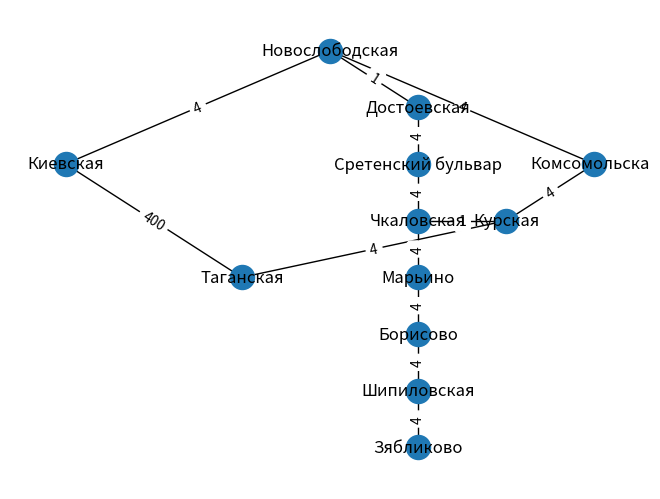

Reproduce this figure in Python.

# coding: utf-8

# In[217]:


#!/usr/bin/python
import networkx as nx
import matplotlib.pyplot as plt
get_ipython().magic('matplotlib notebook')

def seed_graph():
    # salade
    G=nx.Graph()
    G.add_node('Зябликово'            ,pos=(1.0, 0.1))
    G.add_node('Шипиловская'          ,pos=(1.0, 0.2))
    G.add_node('Борисово'             ,pos=(1.0, 0.3))
    G.add_node('Марьино'              ,pos=(1.0, 0.4))
    G.add_node('Чкаловская'           ,pos=(1.0, 0.5))
    G.add_node('Сретенский бульвар'   ,pos=(1.0, 0.6))
    G.add_node('Достоевская'          ,pos=(1.0, 0.7))
    # circle
    G.add_node('Курская'              ,pos=(1.05, 0.5))
    G.add_node('Таганская'            ,pos=(0.9, 0.4))
    G.add_node('Киевская'             ,pos=(0.8, 0.6))
    G.add_node('Комсомольская'        ,pos=(1.1, 0.6))
    G.add_node('Новослободская'       ,pos=(0.95, 0.8))
    # salade
    G.add_edge('Зябликово','Шипиловская'                  ,weight=4)
    G.add_edge('Шипиловская','Борисово'                   ,weight=4)
    G.add_edge('Борисово', 'Марьино'                      ,weight=4),
    G.add_edge('Марьино', 'Чкаловская'                    ,weight=4),
    G.add_edge('Чкаловская', 'Сретенский бульвар'         ,weight=4),
    G.add_edge('Сретенский бульвар', 'Достоевская'        ,weight=4),
    # circle
    G.add_edge('Чкаловская', 'Курская'                    ,weight=1),
    G.add_edge('Курская', 'Комсомольская'                 ,weight=4),
    G.add_edge('Курская', 'Таганская'                     ,weight=4),
    G.add_edge('Комсомольская', 'Новослободская'          ,weight=4),
    G.add_edge('Таганская', 'Киевская'                    ,weight=400),
    G.add_edge('Новослободская', 'Киевская'               ,weight=4),
    G.add_edge('Новослободская', 'Достоевская'            ,weight=1),

    return G

def seed_second_component(G):
    # violet
    G.add_node('Щукинская'            ,pos=(0.8, 1.2))
    G.add_node('Октябрьское поле'     ,pos=(0.8, 1.1))
    G.add_node('Полежаевская'         ,pos=(0.8, 1.0))
    # violet
    G.add_edge('Щукинская', 'Октябрьское поле'            ,weight=4),
    G.add_edge('Октябрьское поле', 'Полежаевская'         ,weight=4),
    return G

def plot_graph(G):
    pos=nx.get_node_attributes(G,'pos')
    nx.draw(G,pos)
    labels = nx.get_edge_attributes(G,'weight')
    nx.draw_networkx_edge_labels(G,pos,edge_labels=labels)
    nx.draw_networkx_labels(G,pos)
    #plt.savefig(<wherever>)

def print_distances(G):
    # Shortest path
    print ('shortest_path=',nx.shortest_path(G,'Марьино', 'Киевская'))                  # ['Марьино', 'Чкаловская', 'Курская', 'Таганская', 'Киевская']
    print ('length Марьино Киевская=',nx.shortest_path_length(G,'Марьино', 'Киевская')) # 4
    print ('length all from Марьино=',nx.shortest_path_length(G,'Марьино'))             # {'Борисово': 1, 'Достоевская': 3, 'Зябликово': 3, 'Киевская': 4, 'Комсомольская': 3, 'Курская': 2, 'Марьино': 0, 'Новослободская': 4, 'Сретенский бульвар': 2, 'Таганская': 3, 'Чкаловская': 1, 'Шипиловская': 2}
    # Distance from node A to all nodes (builds tree)
    T = nx.bfs_tree(G, 'Марьино')
    print ('bfs_tree edges=',T.edges())                                                 #OutEdgeView([('Марьино', 'Борисово'), ('Марьино', 'Чкаловская'), ('Борисово', 'Шипиловская'), ('Чкаловская', 'Сретенский бульвар'), ('Чкаловская', 'Курская'), ('Шипиловская', 'Зябликово'), ('Сретенский бульвар', 'Достоевская'), ('Курская', 'Комсомольская'), ('Курская', 'Таганская'), ('Достоевская', 'Новослободская'), ('Таганская', 'Киевская')])

def print_main_params(G):
    # Eccentricity of a node n is the largest distance between n and all other nodes.
    print ('eccentricity=',nx.eccentricity(G))                                 #{'Зябликово': 7, 'Шипиловская': 6, 'Борисово': 5, 'Марьино': 4, 'Чкаловская': 4, 'Сретенский бульвар': 5, 'Достоевская': 6, 'Курская': 5, 'Таганская': 6, 'Киевская': 7, 'Комсомольская': 6, 'Новослободская': 7}
    # Average distance between every pair of nodes.
    print ('average_shortest_path_length=',nx.average_shortest_path_length(G)) # 3.03
    # Diameter: maximum distance between any pair of nodes.
    print ('diameter=',nx.diameter(G))                                         # 7
    # Radius: the minimum eccentricity in the graph.
    print ('radius=',nx.radius(G))                                             # 4
    # The Periphery is the set of nodes with eccentricity = diameter.
    print ('periphery=',nx.periphery(G))                                       # ['Зябликово', 'Киевская', 'Новослободская']
    # The center is the set of nodes with eccentricity = radius. 
    print ('center=',nx.center(G))                                             # ['Марьино', 'Чкаловская']

def print_connected_components():
    print ('is_connected=', nx.is_connected(G)) #False
    nx.connected_components(G)  #<generator object connected_components at 0x0000012FF0CC3410>
    print ('sorted connected_components=',sorted(nx.connected_components(G))) #[{'Борисово',  'Достоевская',  'Зябликово',  'Киевская',  'Комсомольская',  'Курская',  'Марьино',  'Новослободская',  'Сретенский бульвар',  'Таганская',  'Чкаловская',  'Шипиловская'}, {'Октябрьское поле', 'Полежаевская', 'Щукинская'}]
    # nx.is_weakly_connected(G) #ERROR: not implemented for undirected type
    
def print_robustness(): #What is the smallest number of nodes that can be removed from this graph in order to disconnect it?
    # 1) whole graph:
    nx.node_connectivity(G) #1 - too small, When higher - it is good
    nx.minimum_node_cut(G) #{'Чкаловская'}
    nx.edge_connectivity(G) # 1
    nx.minimum_edge_cut(G) #{('Марьино', 'Чкаловская')}
    # 2) concrete path
    nx.node_connectivity(G, 'Киевская', 'Чкаловская') #2 - better
    nx.minimum_node_cut(G, 'Киевская', 'Чкаловская') #{'Курская', 'Сретенский бульвар'}
    nx.edge_connectivity(G, 'Киевская', 'Чкаловская') #2 - better
    nx.minimum_edge_cut(G, 'Киевская', 'Чкаловская') #{('Курская', 'Чкаловская'), ('Сретенский бульвар', 'Чкаловская')}
    
def recommend_road_with_min_time(source, target):
#     res = sorted(nx.all_simple_paths(G, source, target)) #[['Чкаловская', 'Курская', 'Комсомольская', 'Новослободская', 'Киевская'], ['Чкаловская', 'Курская', 'Таганская', 'Киевская'], ['Чкаловская',  'Сретенский бульвар',  'Достоевская',  'Новослободская',  'Киевская'], ['Чкаловская',  'Сретенский бульвар',  'Достоевская',  'Новослободская',  'Комсомольская',  'Курская',  'Таганская',  'Киевская']]
    res = list(nx.shortest_simple_paths(G, 'Чкаловская', 'Киевская', weight='weight'))
    return res
    
def recommend_road_with_min_stations(source, target):
    res = nx.shortest_path(G, source, target)
    return res

G = seed_graph()
#print_main_params(G) # error, when 2 components
#print_distances(G)
# G = seed_second_component(G)    
# print_connected_components()
# print_robustness()
plot_graph(G)  

# recommend_road_with_min_stations('Чкаловская', 'Киевская')   #['Чкаловская', 'Курская', 'Таганская', 'Киевская']
recommend_road_with_min_time('Чкаловская', 'Киевская')[0]        # ['Чкаловская', 'Курская', 'Комсомольская', 'Новослободская', 'Киевская']
